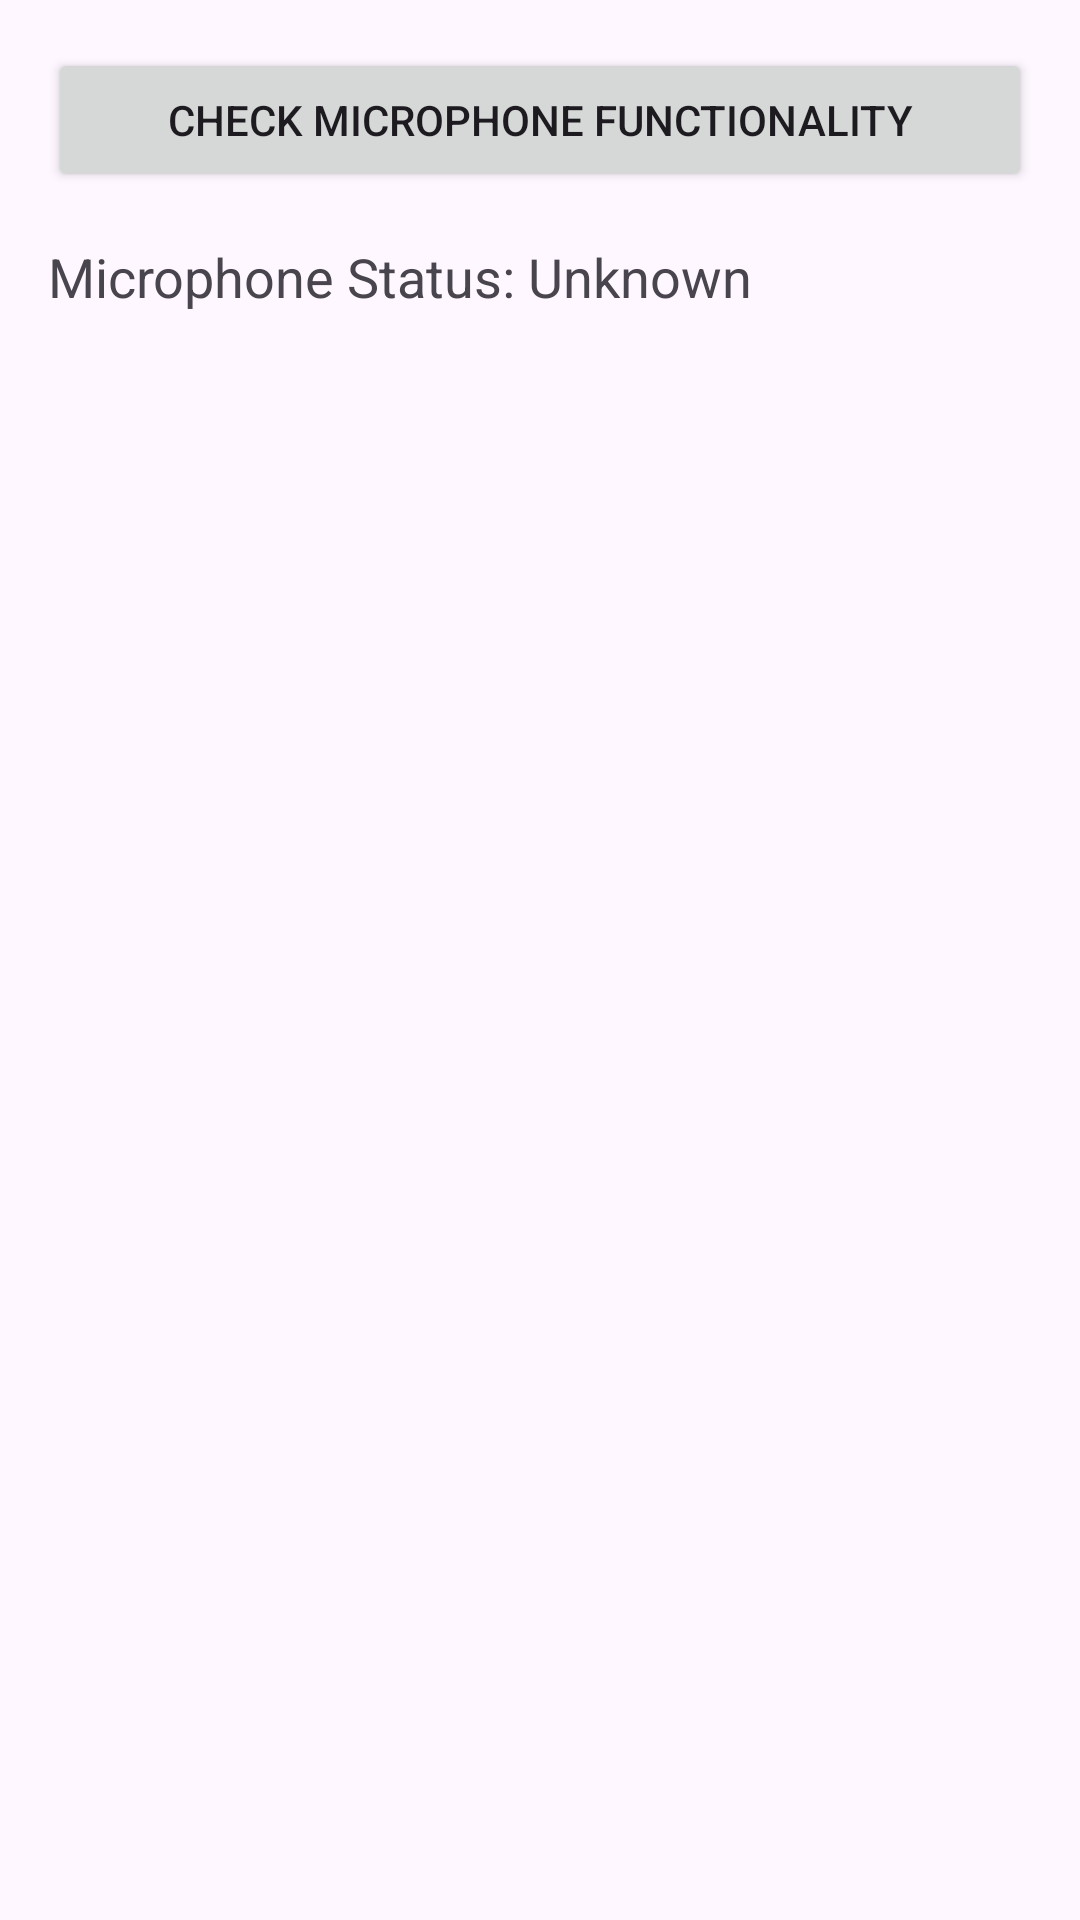

Write the Android layout XML for this screen, with the resource values it uses.
<!-- AndroidManifest.xml: application theme Theme.Diagnosis -->
<!-- res/layout/activity_check_microphone.xml -->
<?xml version="1.0" encoding="utf-8"?>
<LinearLayout xmlns:android="http://schemas.android.com/apk/res/android"
    xmlns:app="http://schemas.android.com/apk/res-auto"
    xmlns:tools="http://schemas.android.com/tools"
    android:layout_width="match_parent"
    android:layout_height="match_parent"
    android:orientation="vertical"
    android:padding="16dp"
    tools:context=".recyclermain.checkui.CheckMicrophone">

    <Button
        android:layout_width="match_parent"
        android:layout_height="wrap_content"
        android:text="Check Microphone Functionality"
        android:id="@+id/checkButton"
        android:onClick="checkMicrophone"/>

    <TextView
        android:id="@+id/statusText"
        android:layout_width="match_parent"
        android:layout_height="wrap_content"
        android:text="Microphone Status: Unknown"
        android:textSize="18sp"
        android:layout_marginTop="16dp"/>

</LinearLayout>
<!-- resources referenced by this layout -->
<resources>
  <style name="Theme.Diagnosis" parent="Base.Theme.Diagnosis" />
  <style name="Base.Theme.Diagnosis" parent="Theme.Material3.DayNight">
          
          
      </style>
</resources>
